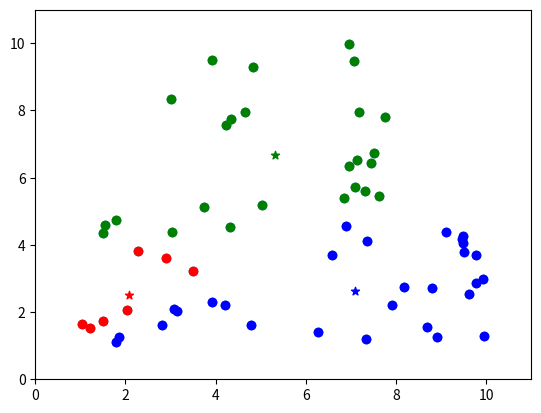

Here is the Python script that generated this plot:
from random import uniform
from math import sqrt
import matplotlib.pyplot as plt
#创建一个数据集。
#注意：本方法创建的数据集每次运行结果都不相同
m = 60 #数据个数
data = [[],[]] #[[存储 x 轴数据],[存储 y 轴数据]]
for i in range(m):
    if i < m/3: 
        data[0].append(uniform(1,5))#随机设定
        data[1].append(uniform(1,5))
    elif i < 2*m/3:
        data[0].append(uniform(6,10))
        data[1].append(uniform(1,5))
    else:
        data[0].append(uniform(3,8))
        data[1].append(uniform(5,10))
print(data)
#将创建的数据集画成散点图
plt.scatter(data[0],data[1])
plt.xlim(0,11)
plt.ylim(0,11)
plt.show()

#定义欧几里得距离
def distEuclid(x1,y1,x2,y2):
    d = sqrt((x1-x2)**2+(y1-y2)**2)
    return d

cent0 = [uniform(2,9),uniform(2,9)] #定义 K=3 个质心，随机赋值
cent1 = [uniform(2,9),uniform(2,9)] #[x,y]
cent2 = [uniform(2,9),uniform(2,9)]
mark = [] #标记列表
dist = [[],[],[]]#各质心到所有点的距离列表
#核心
for n in range(50):
    #计算各质心到所有点的距离
    for i in range(m):
        dist[0].append(distEuclid(cent0[0],cent0[1],data[0][i],data[1][i]))
        dist[1].append(distEuclid(cent1[0],cent1[1],data[0][i],data[1][i]))
        dist[2].append(distEuclid(cent2[0],cent2[1],data[0][i],data[1][i]))
    #对数据进行整理
    sum0_x = sum0_y = sum1_x = sum1_y = sum2_x = sum2_y = 0
    number0 = number1 = number2 = 0
    for i in range(m):
        if dist[0][i]<dist[1][i] and dist[0][i]<dist[2][i]:
            mark.append(0)
            sum0_x += data[0][i]
            sum0_y += data[1][i]
            number0 += 1
        elif dist[1][i]<dist[0][i] and dist[1][i]<dist[2][i]:
            mark.append(1)
            sum1_x += data[0][i]
            sum1_y += data[1][i]
            number1 += 1
        elif dist[2][i]<dist[0][i] and dist[2][i]<dist[1][i]:
            mark.append(2)
            sum2_x += data[0][i]
            sum2_y += data[1][i]
            number2 += 1    
    #更新质心
    cent0 = [sum0_x/number0,sum0_y/number0]
    cent1 = [sum1_x/number1,sum1_y/number1]
    cent2 = [sum2_x/number2,sum2_y/number2]

#画图
for i in range(m):
    if mark[i] == 0:
        plt.scatter(data[0][i],data[1][i],color='red')
    if mark[i] == 1:
        plt.scatter(data[0][i],data[1][i],color='blue')
    if mark[i] == 2:
        plt.scatter(data[0][i],data[1][i],color='green')     
plt.scatter(cent0[0],cent0[1],marker='*',color='red')
plt.scatter(cent1[0],cent1[1],marker='*',color='blue')
plt.scatter(cent2[0],cent2[1],marker='*',color='green')
plt.xlim(0,11)
plt.ylim(0,11)
plt.show()
